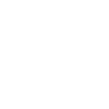
t = 0.00 s
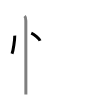
t = 2.50 s
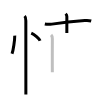
t = 5.25 s
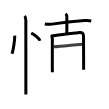
t = 7.75 s
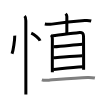
t = 10.50 s
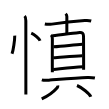
t = 13.00 s

The animated SVG that drew these frames (rendered in a browser with its animation timeline set to each time). Animation: 13 SMIL elements (animate=13); one cycle of 13.00 s.

<svg width="109px" height="109px" viewBox="0 0 px 109px" xmlns="http://www.w3.org/2000/svg" xmlns:xlink="http://www.w3.org/1999/xlink" xml:space="preserve" version="1.1"  baseProfile="full">
<path d="M14.75,35.62c0.02,4.47-1.43,14.65-2.72,18.12" style="fill:none;stroke:black;stroke-width:3;opacity:0">
  <animate attributeType="CSS" attributeName="opacity" from="0" to="1" begin="0s" dur="1s" repeatCount="0" fill="freeze" />
</path>
<path d="M31.27,33.08c3.1,1.35,8.02,5.54,8.79,7.63" style="fill:none;stroke:black;stroke-width:3;opacity:0">
  <animate attributeType="CSS" attributeName="opacity" from="0" to="1" begin="1s" dur="1s" repeatCount="0" fill="freeze" />
</path>
<path d="M24.62,16c1.19,1.19,1.21,3,1.21,4.75c0,1.79,0.02,46.77,0.03,66.25c0,3.82,0,6.52,0,7.5" style="fill:none;stroke:black;stroke-width:3;opacity:0">
  <animate attributeType="CSS" attributeName="opacity" from="0" to="1" begin="2s" dur="1s" repeatCount="0" fill="freeze" />
</path>
<path d="M44.82,23.93c2.68,0.57,5.12,0.46,7.07,0.18C63,22.5,76.57,21.18,84.75,20.6c2.03-0.14,4.62-0.1,6.47,0.36" style="fill:none;stroke:black;stroke-width:3;opacity:0">
  <animate attributeType="CSS" attributeName="opacity" from="0" to="1" begin="3s" dur="1s" repeatCount="0" fill="freeze" />
</path>
<path d="M65.61,13.75c0.76,0.76,1.24,1.62,1.24,2.75c0,4.38-0.01,8.25-0.01,16.55" style="fill:none;stroke:black;stroke-width:3;opacity:0">
  <animate attributeType="CSS" attributeName="opacity" from="0" to="1" begin="4s" dur="1s" repeatCount="0" fill="freeze" />
</path>
<path d="M51.09,34.89c0.88,0.88,1.27,1.98,1.27,3.89c0,6.34-0.1,19.5-0.04,28.22c0.02,3.08,0.03,5.15,0.03,5.3" style="fill:none;stroke:black;stroke-width:3;opacity:0">
  <animate attributeType="CSS" attributeName="opacity" from="0" to="1" begin="5s" dur="1s" repeatCount="0" fill="freeze" />
</path>
<path d="M52.97,35.75c6.28-0.62,24.1-3.19,26.77-3.36c2.22-0.14,3.78,0.74,3.79,3.8c0,3.23,0.08,18.95,0.1,27.7c0,3.17,0,5.42-0.02,5.83" style="fill:none;stroke:black;stroke-width:3;opacity:0">
  <animate attributeType="CSS" attributeName="opacity" from="0" to="1" begin="6s" dur="1s" repeatCount="0" fill="freeze" />
</path>
<path d="M53.58,46.78c10.67-0.81,20.3-1.91,28.67-2.52" style="fill:none;stroke:black;stroke-width:3;opacity:0">
  <animate attributeType="CSS" attributeName="opacity" from="0" to="1" begin="7s" dur="1s" repeatCount="0" fill="freeze" />
</path>
<path d="M53.28,57.81c7.75-0.48,19.4-1.87,28.97-2.18" style="fill:none;stroke:black;stroke-width:3;opacity:0">
  <animate attributeType="CSS" attributeName="opacity" from="0" to="1" begin="8s" dur="1s" repeatCount="0" fill="freeze" />
</path>
<path d="M53.3,69.49c11.54-1.17,19.93-2.14,29.47-2.73" style="fill:none;stroke:black;stroke-width:3;opacity:0">
  <animate attributeType="CSS" attributeName="opacity" from="0" to="1" begin="9s" dur="1s" repeatCount="0" fill="freeze" />
</path>
<path d="M41.84,79.83c2.49,0.84,5.48,0.49,8.03,0.29c8.82-0.69,26.53-2.32,37.5-2.62c2.51-0.07,5.06,0.04,7.53,0.54" style="fill:none;stroke:black;stroke-width:3;opacity:0">
  <animate attributeType="CSS" attributeName="opacity" from="0" to="1" begin="10s" dur="1s" repeatCount="0" fill="freeze" />
</path>
<path d="M57.79,85.47c0.13,0.87-0.07,1.64-0.6,2.33c-2.69,3.08-8.14,7.75-15.49,11.17" style="fill:none;stroke:black;stroke-width:3;opacity:0">
  <animate attributeType="CSS" attributeName="opacity" from="0" to="1" begin="11s" dur="1s" repeatCount="0" fill="freeze" />
</path>
<path d="M77,85.5c4.88,2,12.6,8.2,13.82,11.31" style="fill:none;stroke:black;stroke-width:3;opacity:0">
  <animate attributeType="CSS" attributeName="opacity" from="0" to="1" begin="12s" dur="1s" repeatCount="0" fill="freeze" />
</path>
</svg>
